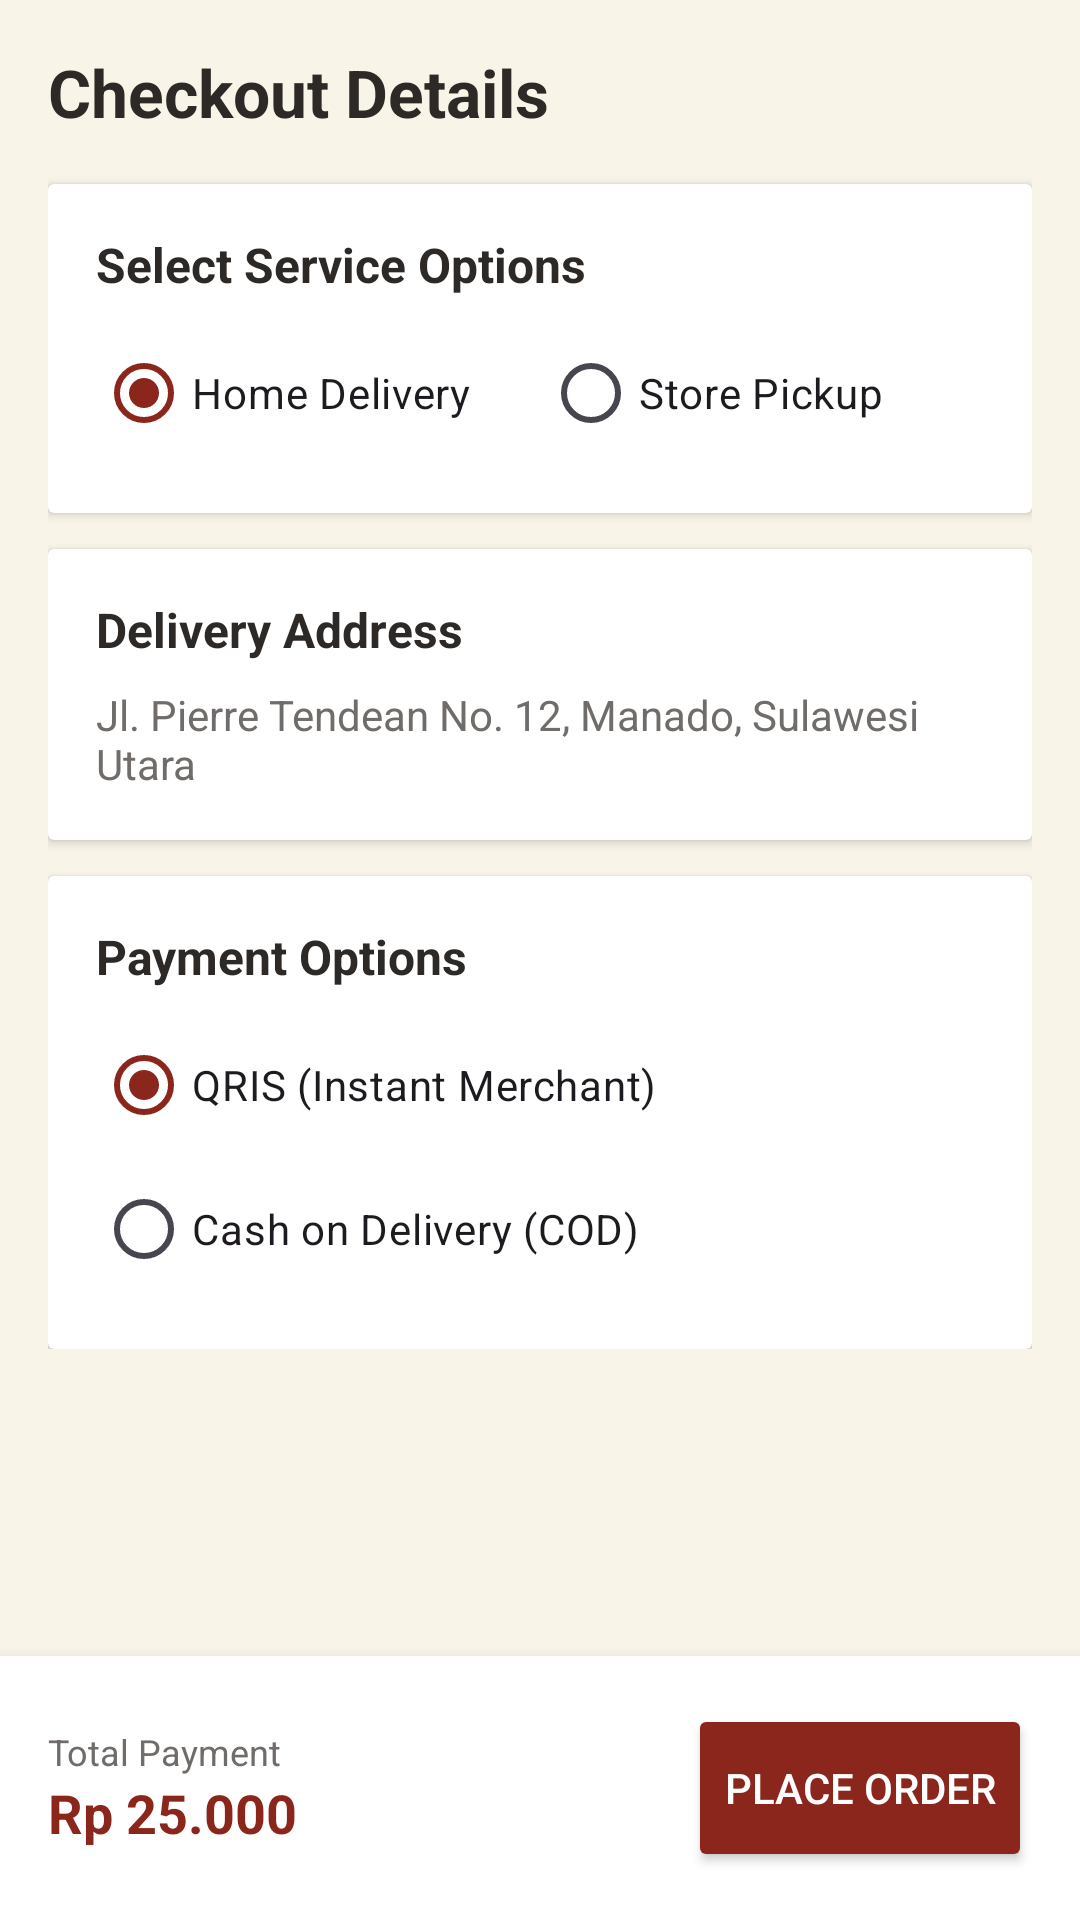

Layout XML and referenced resources for this Android screen:
<!-- AndroidManifest.xml: application theme Theme.KiosJosh -->
<!-- res/layout/activity_checkout.xml -->
<?xml version="1.0" encoding="utf-8"?>
<RelativeLayout xmlns:android="http://schemas.android.com/apk/res/android"
    xmlns:app="http://schemas.android.com/apk/res-auto"
    android:layout_width="match_parent"
    android:layout_height="match_parent"
    android:background="@color/light_gray">

    <ScrollView
        android:layout_width="match_parent"
        android:layout_height="match_parent"
        android:layout_above="@id/bottom_checkout_bar">

        <LinearLayout
            android:layout_width="match_parent"
            android:layout_height="wrap_content"
            android:orientation="vertical"
            android:padding="16dp">

            <TextView
                android:layout_width="wrap_content"
                android:layout_height="wrap_content"
                android:text="Checkout Details"
                android:textColor="@color/black"
                android:textSize="22sp"
                android:textStyle="bold"
                android:layout_marginBottom="16dp" />

            
            <androidx.cardview.widget.CardView
                android:layout_width="match_parent"
                android:layout_height="wrap_content"
                android:layout_marginBottom="12dp"
                app:cardBackgroundColor="@color/white"
                android:elevation="2dp">

                <LinearLayout
                    android:layout_width="match_parent"
                    android:layout_height="wrap_content"
                    android:orientation="vertical"
                    android:padding="16dp">

                    <TextView
                        android:layout_width="wrap_content"
                        android:layout_height="wrap_content"
                        android:text="Select Service Options"
                        android:textStyle="bold"
                        android:textColor="@color/black"
                        android:textSize="16sp" />

                    <RadioGroup
                        android:id="@+id/rg_delivery_method"
                        android:layout_width="match_parent"
                        android:layout_height="wrap_content"
                        android:layout_marginTop="8dp"
                        android:orientation="horizontal">

                        <RadioButton
                            android:id="@+id/rb_delivery"
                            android:layout_width="wrap_content"
                            android:layout_height="wrap_content"
                            android:text="Home Delivery"
                            android:checked="true" />

                        <RadioButton
                            android:id="@+id/rb_pickup"
                            android:layout_width="wrap_content"
                            android:layout_height="wrap_content"
                            android:layout_marginStart="24dp"
                            android:text="Store Pickup" />
                    </RadioGroup>

                </LinearLayout>

            </androidx.cardview.widget.CardView>

            
            <androidx.cardview.widget.CardView
                android:id="@+id/cv_delivery_address"
                android:layout_width="match_parent"
                android:layout_height="wrap_content"
                android:layout_marginBottom="12dp"
                app:cardBackgroundColor="@color/white"
                android:elevation="2dp">

                <LinearLayout
                    android:layout_width="match_parent"
                    android:layout_height="wrap_content"
                    android:orientation="vertical"
                    android:padding="16dp">

                    <TextView
                        android:layout_width="wrap_content"
                        android:layout_height="wrap_content"
                        android:text="Delivery Address"
                        android:textStyle="bold"
                        android:textColor="@color/black"
                        android:textSize="16sp" />

                    <TextView
                        android:id="@+id/tv_checkout_address"
                        android:layout_width="match_parent"
                        android:layout_height="wrap_content"
                        android:text="Jl. Pierre Tendean No. 12, Manado, Sulawesi Utara"
                        android:textColor="@color/medium_gray"
                        android:layout_marginTop="8dp" />

                </LinearLayout>

            </androidx.cardview.widget.CardView>

            
            <androidx.cardview.widget.CardView
                android:layout_width="match_parent"
                android:layout_height="wrap_content"
                app:cardBackgroundColor="@color/white"
                android:elevation="2dp">

                <LinearLayout
                    android:layout_width="match_parent"
                    android:layout_height="wrap_content"
                    android:orientation="vertical"
                    android:padding="16dp">

                    <TextView
                        android:layout_width="wrap_content"
                        android:layout_height="wrap_content"
                        android:text="Payment Options"
                        android:textStyle="bold"
                        android:textColor="@color/black"
                        android:textSize="16sp" />

                    <RadioGroup
                        android:id="@+id/rg_payment_method"
                        android:layout_width="match_parent"
                        android:layout_height="wrap_content"
                        android:layout_marginTop="8dp">

                        <RadioButton
                            android:id="@+id/rb_qris"
                            android:layout_width="wrap_content"
                            android:layout_height="wrap_content"
                            android:text="QRIS (Instant Merchant)"
                            android:checked="true" />

                        <RadioButton
                            android:id="@+id/rb_cod"
                            android:layout_width="wrap_content"
                            android:layout_height="wrap_content"
                            android:text="Cash on Delivery (COD)" />
                    </RadioGroup>

                </LinearLayout>

            </androidx.cardview.widget.CardView>

        </LinearLayout>
    </ScrollView>

    <LinearLayout
        android:id="@+id/bottom_checkout_bar"
        android:layout_width="match_parent"
        android:layout_height="88dp"
        android:layout_alignParentBottom="true"
        android:background="@color/white"
        android:elevation="8dp"
        android:orientation="horizontal"
        android:padding="16dp"
        android:gravity="center_vertical">

        <LinearLayout
            android:layout_width="0dp"
            android:layout_weight="1"
            android:layout_height="wrap_content"
            android:orientation="vertical">

            <TextView
                android:layout_width="wrap_content"
                android:layout_height="wrap_content"
                android:text="Total Payment"
                android:textColor="@color/medium_gray"
                android:textSize="12sp" />

            <TextView
                android:id="@+id/tv_checkout_total"
                android:layout_width="wrap_content"
                android:layout_height="wrap_content"
                android:text="Rp 25.000"
                android:textColor="@color/primary_orange"
                android:textSize="18sp"
                android:textStyle="bold" />
        </LinearLayout>

        <Button
            android:id="@+id/btn_pay_now"
            android:layout_width="wrap_content"
            android:layout_height="match_parent"
            android:text="Place Order"
            android:textColor="@color/white"
            android:backgroundTint="@color/primary_orange" />

    </LinearLayout>

</RelativeLayout>
<!-- resources referenced by this layout -->
<resources>
  <color name="black">#FF2D2926</color>
  <color name="light_gray">#FFF9F4E8</color>
  <color name="medium_gray">#FF706C69</color>
  <color name="primary_orange">#FF8B261D</color>
  <color name="white">#FFFFFFFF</color>
  <style name="Theme.KiosJosh" parent="Theme.Material3.Light.NoActionBar">
          
          <item name="colorPrimary">@color/primary_orange</item>
          <item name="colorOnPrimary">@color/white</item>
          
          <item name="android:statusBarColor">?attr/colorPrimary</item>
          
          <item name="android:forceDarkAllowed" tools:targetApi="q">false</item>
      </style>
</resources>
